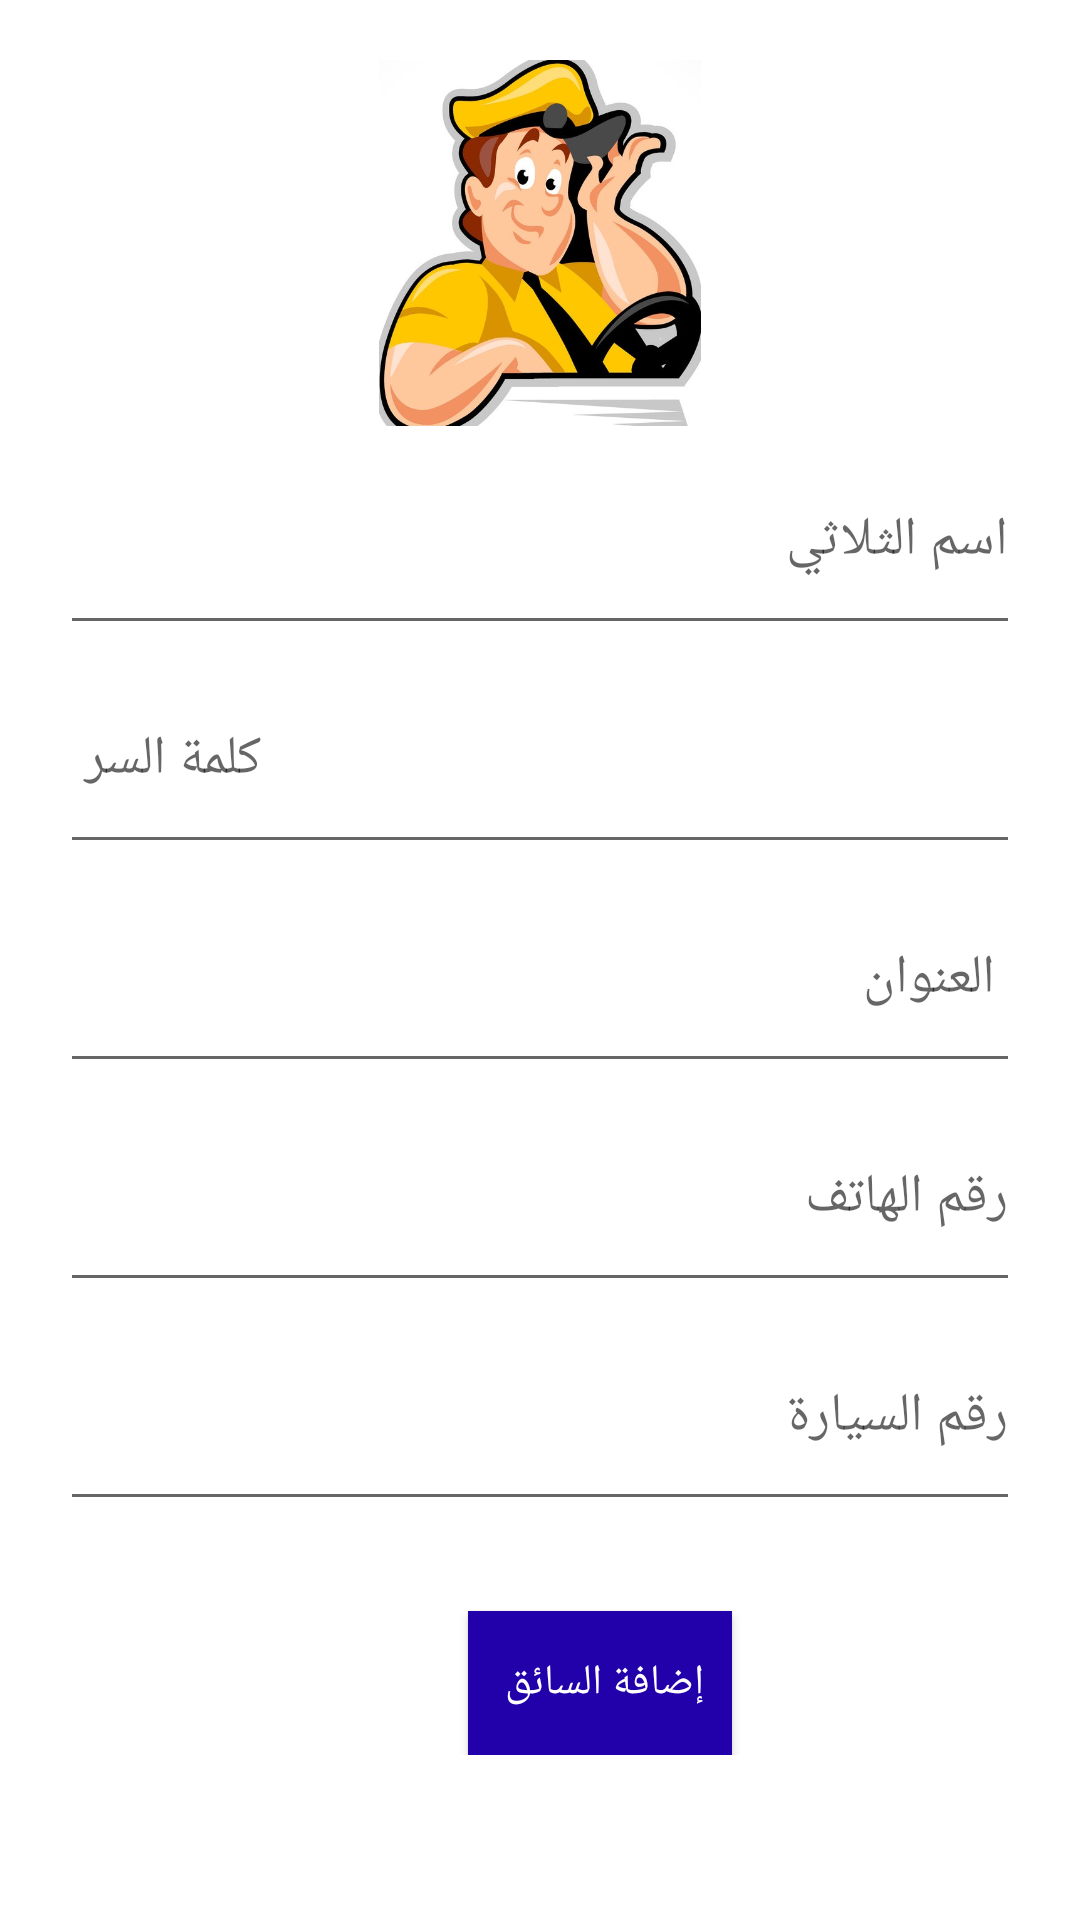

This screen was rendered from an Android layout file. Write that file and the resources it references.
<!-- AndroidManifest.xml: application theme AppTheme -->
<!-- res/layout/fragment_add.xml -->
<?xml version="1.0" encoding="utf-8"?>
<FrameLayout xmlns:android="http://schemas.android.com/apk/res/android"
    xmlns:tools="http://schemas.android.com/tools"
    xmlns:app="http://schemas.android.com/apk/res-auto"
    android:layout_width="match_parent"
    android:layout_height="match_parent"
    tools:context=".AddFragment">

    <LinearLayout
        android:layout_width="match_parent"
        android:layout_height="match_parent"
        android:orientation="vertical"
        android:layout_marginTop="20dp">


        <ScrollView
            android:layout_width="match_parent"
            android:layout_height="match_parent" >

            <LinearLayout android:orientation="vertical"
                android:layout_width="match_parent"
                android:layout_height="match_parent"
                >
                <ImageView
                    android:id="@+id/imageView3"
                    android:layout_width="match_parent"
                    android:layout_height="122dp"
                    android:gravity="center_horizontal"
                    app:srcCompat="@drawable/driverd"
                    android:contentDescription="TODO" />


                <EditText
                    android:id="@+id/dname"
                    android:layout_width="match_parent"
                    android:layout_height="73dp"
                    android:layout_marginLeft="20dp"
                    android:layout_marginRight="20dp"
                    android:hint="اسم الثلاثي"
                    android:inputType="textPersonName"/>
                <EditText
                    android:id="@+id/dpassword"
                    android:layout_width="match_parent"
                    android:layout_height="73dp"
                    android:hint=" كلمة السر"
                    android:layout_marginLeft="20dp"
                    android:layout_marginRight="20dp"
                    android:inputType="textPassword"
                    />
                <EditText
                    android:id="@+id/daddress"
                    android:layout_width="match_parent"
                    android:layout_height="73dp"
                    android:hint=" العنوان"
                    android:layout_marginLeft="20dp"
                    android:layout_marginRight="20dp"
                    />
                <EditText
                    android:id="@+id/dtelephone"
                    android:layout_width="match_parent"
                    android:layout_height="73dp"
                    android:hint="رقم الهاتف "
                    android:layout_marginLeft="20dp"
                    android:layout_marginRight="20dp"
                    android:inputType="number"
                    />
                <EditText
                    android:id="@+id/carnumber"
                    android:layout_width="match_parent"
                    android:layout_height="73dp"
                    android:hint="رقم السيارة "
                    android:layout_marginLeft="20dp"
                    android:layout_marginRight="20dp"

                    />


                <Button
                    android:id="@+id/driveraddbtn"
                    android:layout_width="wrap_content"
                    android:layout_height="wrap_content"
                    android:layout_marginLeft="20dp"
                    android:layout_gravity="center"
                    android:layout_marginTop="30dp"
                    android:textColor="#ffffff"
                    android:background="#2200aa"
                    android:text="إضافة السائق "
                    android:clickable="true"
                    />
            </LinearLayout>
        </ScrollView>

    </LinearLayout>
</FrameLayout>
<!-- resources referenced by this layout -->
<resources>
  <!-- drawable driverd: jpg bitmap (drawable, 118357 bytes) -->
  <style name="AppTheme" parent="Theme.MaterialComponents.Light.DarkActionBar">
          
          <item name="colorPrimary">@color/colorPrimary</item>
          <item name="colorPrimaryDark">@color/colorPrimaryDark</item>
          <item name="colorAccent">@color/colorAccent</item>
          <item name="windowActionBar">false</item>
          <item name="windowNoTitle">true</item>
      </style>
  <color name="colorPrimary">#aa0000</color>
  <color name="colorPrimaryDark">#8E0D0D</color>
  <color name="colorAccent">#D81B60</color>
</resources>
